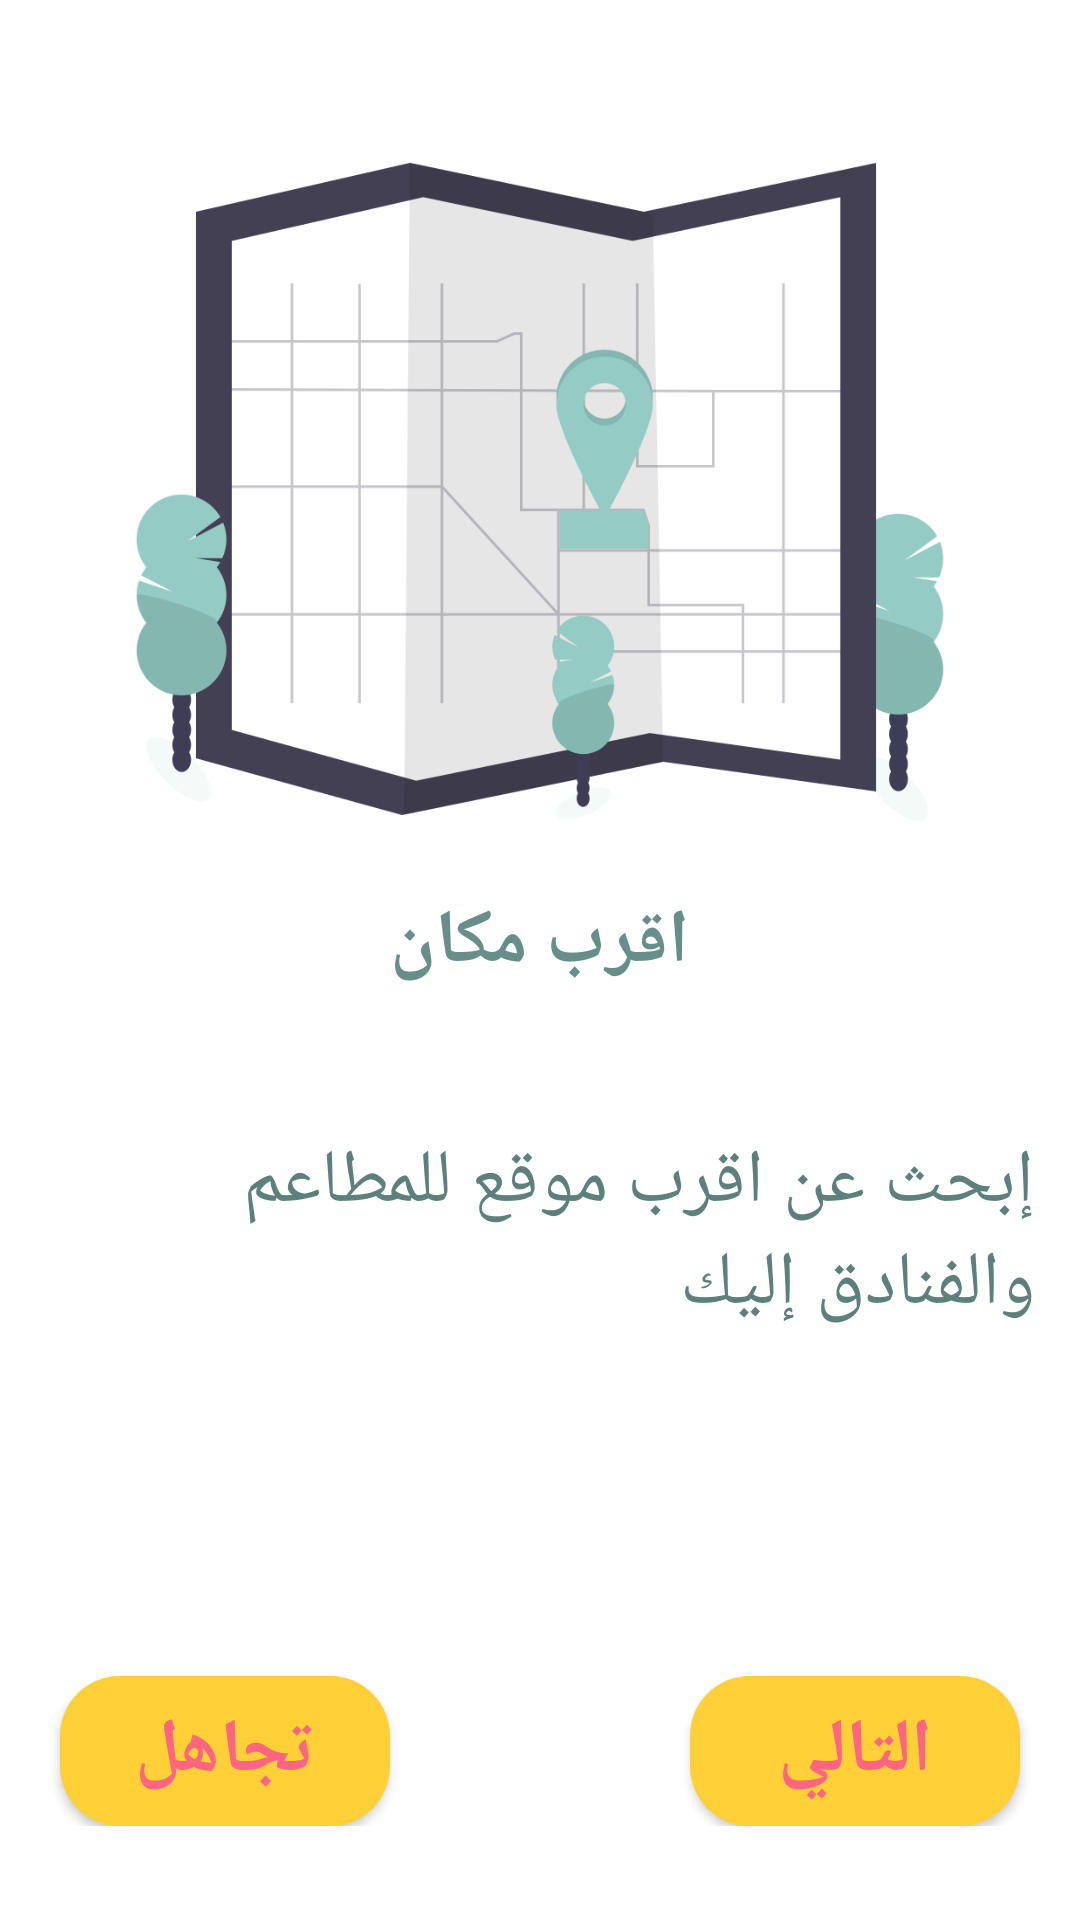

Here is an Android app screen rendered from its layout file. Give the layout XML and the strings, colors and styles it references.
<!-- AndroidManifest.xml: application theme AppTheme -->
<!-- res/layout/activity_intro4.xml -->
<?xml version="1.0" encoding="utf-8"?>
<RelativeLayout xmlns:android="http://schemas.android.com/apk/res/android"
    xmlns:app="http://schemas.android.com/apk/res-auto"
    xmlns:tools="http://schemas.android.com/tools"
    android:layout_width="match_parent"
    android:layout_height="match_parent"
    android:background="#FFFFFF"

    android:gravity="center|center_horizontal|fill_horizontal"
    tools:context=".MainActivity">


    <TextView

        android:id="@+id/textView"
        android:layout_width="match_parent"
        android:layout_height="157dp"


        android:layout_centerInParent="true"

        android:padding="15dp"
        android:text="إبحث عن اقرب موقع للمطاعم والفنادق إليك"
        android:textColor="#5E807C"
        android:textSize="25dp" />

    <TextView
        android:layout_above="@id/textView"
        android:id="@+id/textView2"
        android:layout_width="205dp"
        android:layout_height="65dp"

        android:layout_centerInParent="true"

        android:gravity="center_horizontal"

        android:text="اقرب مكان"
        android:textAppearance="@style/TextAppearance.AppCompat.Display1"
        android:textStyle="bold"
        android:textColor="#688E8A"
        android:textSize="25dp"
        />

    <ImageView
        android:id="@+id/imageView"
        android:layout_width="wrap_content"
        android:layout_height="500dp"


        android:layout_above="@id/textView2"
        android:layout_marginTop="-90dp"

        app:srcCompat="@drawable/mappic" />

    <LinearLayout
        android:layout_width="match_parent"
        android:layout_height="96dp"
        android:layout_alignBottom="@id/textView"
        android:layout_marginBottom="-90dp"
        android:gravity="bottom"
        android:orientation="horizontal">




        <Button
            android:id="@+id/button03"
            android:layout_width="120dp"
            android:layout_height="50dp"
            android:layout_marginRight="50dp"
            android:layout_marginLeft="20dp"

            android:layout_weight="1"
            android:background="@drawable/buttonshape"
            android:textColor="#FC6681"
            android:text="تجاهل"
            android:textSize="25dp"

            android:textStyle="bold"

            />

        <Button
            android:id="@+id/button70"
            android:layout_width="120dp"
            android:layout_height="50dp"
            android:layout_marginLeft="50dp"
            android:layout_marginRight="20dp"
            android:layout_weight="1"
            android:text="التالي"
            android:background="@drawable/buttonshape"
            android:textColor="#FC6681"
            android:textSize="25dp"
            android:textStyle="bold" />
    </LinearLayout>


</RelativeLayout>
<!-- resources referenced by this layout -->
<resources>
  <!-- drawable buttonshape (drawable) -->
  <?xml version="1.0" encoding="utf-8"?>
  <shape xmlns:android="http://schemas.android.com/apk/res/android">
      <corners
          android:radius="20dp"
          />
      <solid
          android:color="#FFD037"
  
          />
  
  </shape>
  <!-- drawable mappic: png bitmap (drawable, 42582 bytes) -->
  <style name="AppTheme" parent="Theme.AppCompat.Light.DarkActionBar">
          
          <item name="colorPrimary">#3F3D55</item>
          <item name="android:itemBackground">#94CBC4</item>
          <item name="colorPrimaryDark">@color/colorPrimaryDark</item>
          <item name="colorAccent">@color/colorAccent</item>
      </style>
  <color name="colorPrimaryDark">#00574B</color>
  <color name="colorAccent">#D81B60</color>
</resources>
